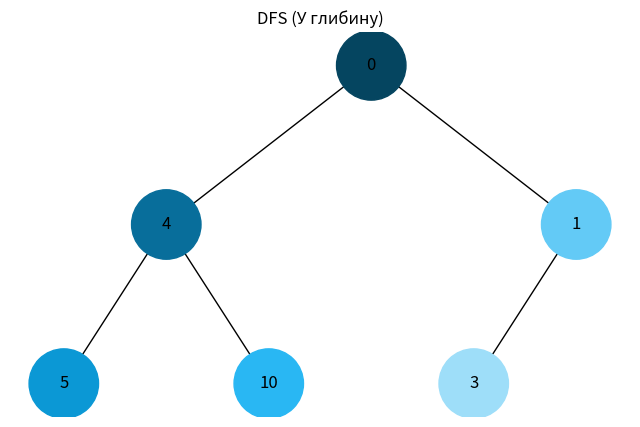
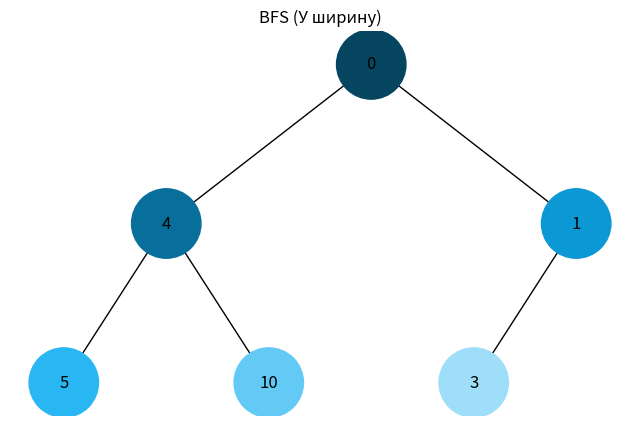

These charts were generated, in order, by the following Python code:
import uuid
import networkx as nx
import matplotlib.pyplot as plt
import colorsys

class Node:
    def __init__(self, key):
        self.left = None
        self.right = None
        self.val = key
        self.color = "#1296F0"
        self.id = str(uuid.uuid4())

def add_edges(graph, node, pos, x=0, y=0, layer=1):
    if node is not None:
        graph.add_node(node.id, color=node.color, label=node.val)
        if node.left:
            graph.add_edge(node.id, node.left.id)
            l = x - 1 / 2 ** layer
            pos[node.left.id] = (l, y - 1)
            add_edges(graph, node.left, pos, x=l, y=y - 1, layer=layer + 1)
        if node.right:
            graph.add_edge(node.id, node.right.id)
            r = x + 1 / 2 ** layer
            pos[node.right.id] = (r, y - 1)
            add_edges(graph, node.right, pos, x=r, y=y - 1, layer=layer + 1)
    return graph

def draw_tree(tree_root, title="Tree"):
    tree = nx.DiGraph()
    pos = {tree_root.id: (0, 0)}
    tree = add_edges(tree, tree_root, pos)

    colors = [node[1]['color'] for node in tree.nodes(data=True)]
    labels = {node[0]: node[1]['label'] for node in tree.nodes(data=True)}

    plt.figure(figsize=(8, 5))
    plt.title(title)
    nx.draw(tree, pos=pos, labels=labels, arrows=False, node_size=2500, node_color=colors)
    plt.show(block=False)
    plt.pause(2)
    plt.close()

def generate_color(step, total_steps):
    """Генерує колір від темного синього до світлого синього (hex)."""
    # Змінюємо Lightness від 0.2 (темний) до 0.8 (світлий)
    l = 0.2 + (0.6 * (step / max(1, total_steps - 1)))
    r, g, b = colorsys.hls_to_rgb(0.55, l, 0.9) # 0.55 - синій відтінок
    return f"#{int(r*255):02X}{int(g*255):02X}{int(b*255):02X}"

def count_nodes(root):
    if not root: return 0
    return 1 + count_nodes(root.left) + count_nodes(root.right)

def dfs_visualize(root):
    """Обхід у глибину (DFS) з використанням стека."""
    if not root: return
    total = count_nodes(root)
    stack = [root]
    step = 0
    
    while stack:
        node = stack.pop()
        node.color = generate_color(step, total)
        step += 1
        
        # Додаємо правого, потім лівого, щоб лівий оброблявся першим
        if node.right: stack.append(node.right)
        if node.left: stack.append(node.left)
        
    draw_tree(root, "DFS (У глибину)")

def bfs_visualize(root):
    """Обхід у ширину (BFS) з використанням черги."""
    if not root: return
    
    # Скидаємо кольори перед новим обходом
    queue = [root]
    while queue:
        n = queue.pop(0)
        n.color = "skyblue"
        if n.left: queue.append(n.left)
        if n.right: queue.append(n.right)
        
    total = count_nodes(root)
    queue = [root]
    step = 0
    
    while queue:
        node = queue.pop(0)
        node.color = generate_color(step, total)
        step += 1
        
        if node.left: queue.append(node.left)
        if node.right: queue.append(node.right)
        
    draw_tree(root, "BFS (У ширину)")

# --- Тестування Завдання 5 ---
if __name__ == "__main__":
    root = Node(0)
    root.left = Node(4)
    root.left.left = Node(5)
    root.left.right = Node(10)
    root.right = Node(1)
    root.right.left = Node(3)
    
    dfs_visualize(root)
    bfs_visualize(root)
